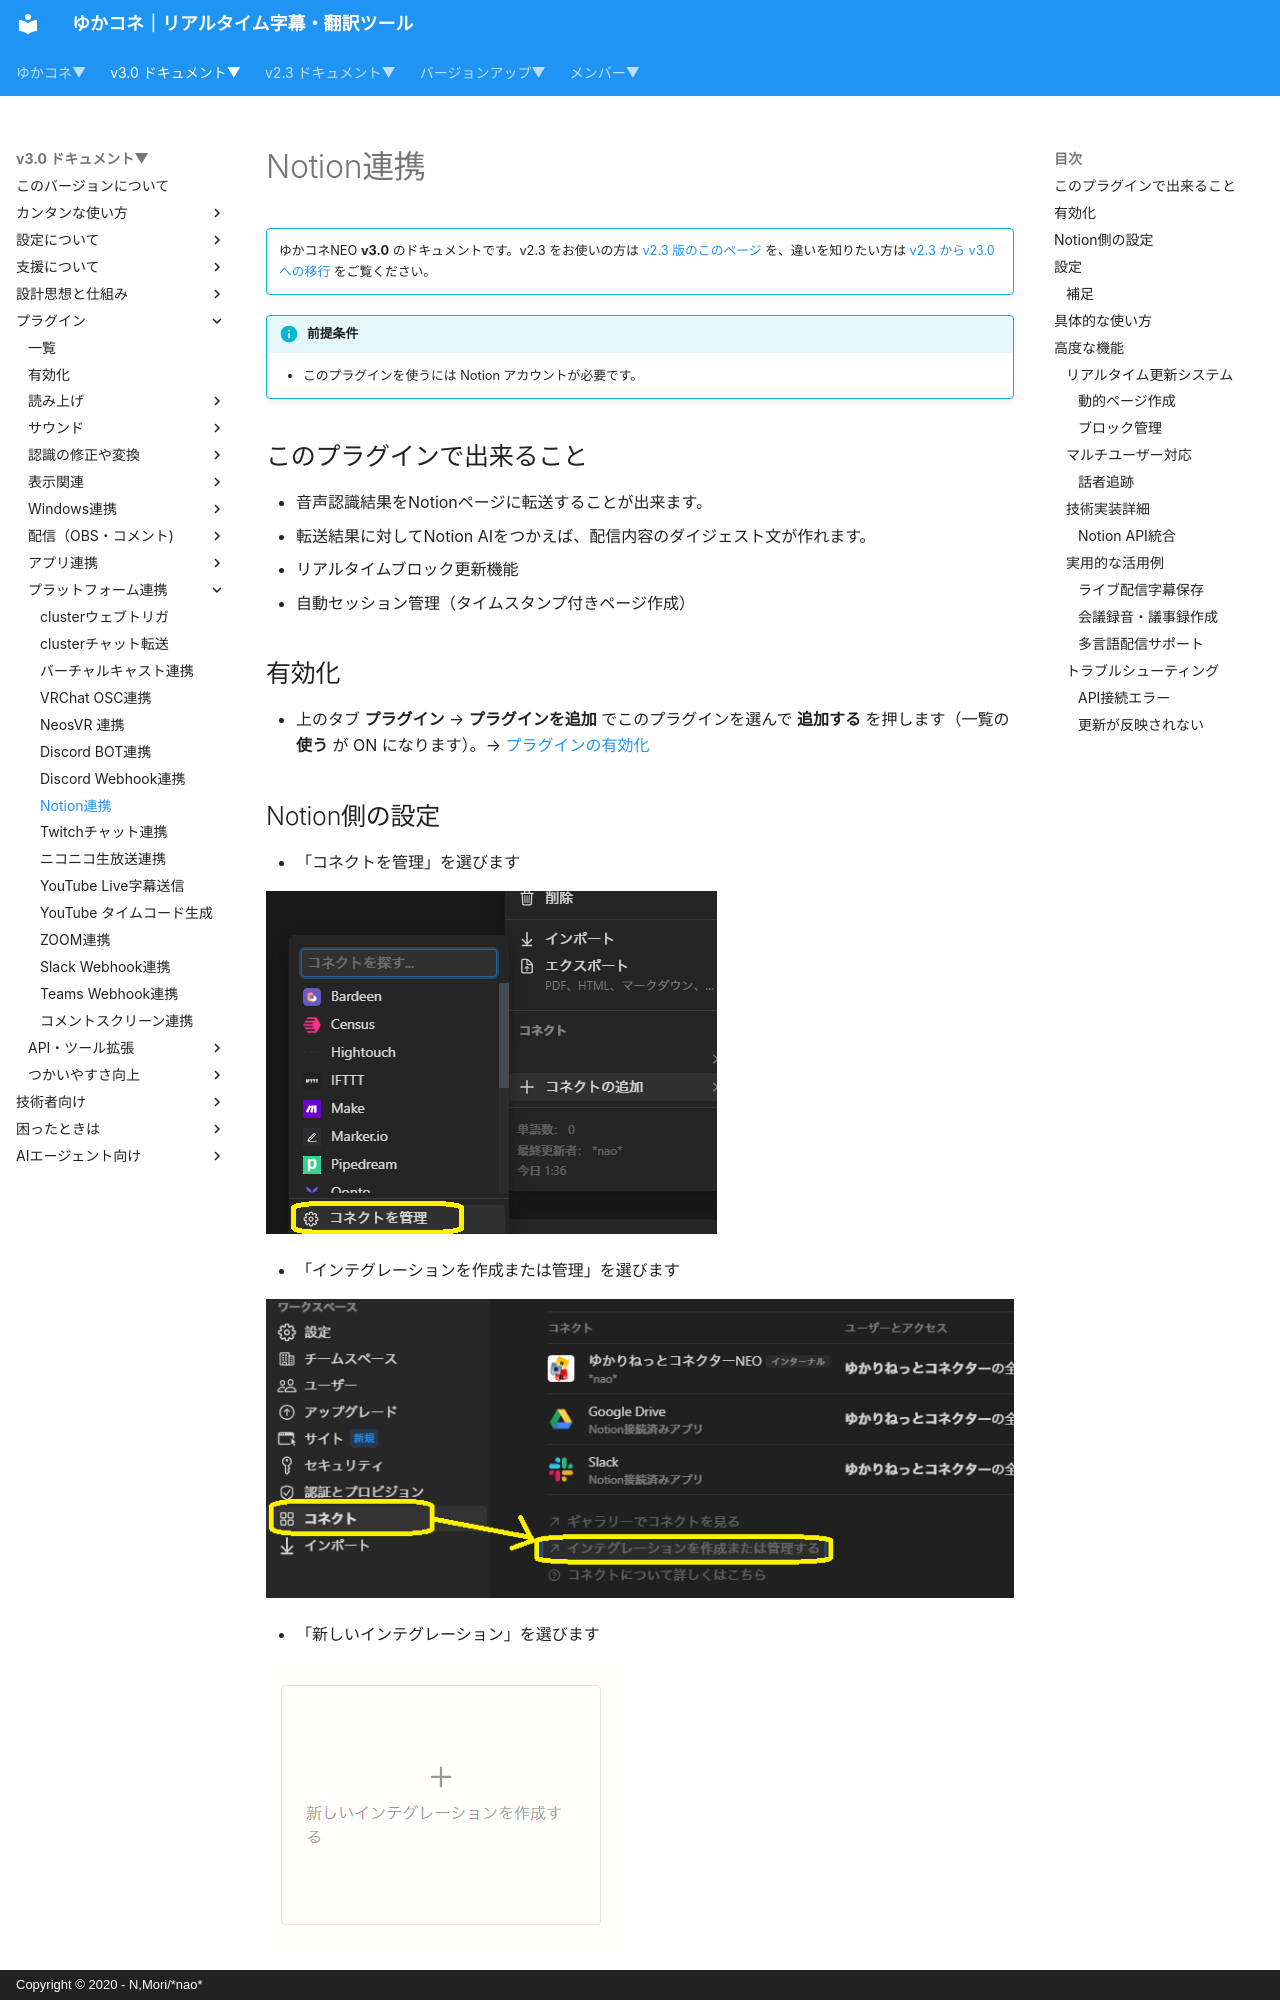

repository: nmori/yncneo-Docs-Src · page: v3.0/plugin/plugin_notion/index.html · generator: mkdocs · copyright: Copyright © 2020 - N,Mori/*nao*

<!-- version-banner -->
!!! info ""
    ゆかコネNEO **v3.0** のドキュメントです。v2.3 をお使いの方は [v2.3 版のこのページ](../../v2.3/plugin/plugin_notion.md) を、違いを知りたい方は [v2.3 から v3.0 への移行](../../mig/mig_neo_v3.0.md) をご覧ください。

!!! Info "前提条件"
    * このプラグインを使うには Notion アカウントが必要です。

## このプラグインで出来ること

* 音声認識結果をNotionページに転送することが出来ます。
* 転送結果に対してNotion AIをつかえば、配信内容のダイジェスト文が作れます。
* リアルタイムブロック更新機能
* 自動セッション管理（タイムスタンプ付きページ作成）

## 有効化

* 上のタブ **プラグイン** → **プラグインを追加** でこのプラグインを選んで **追加する** を押します（一覧の **使う** が ON になります）。→ [プラグインの有効化](enabled.md)
